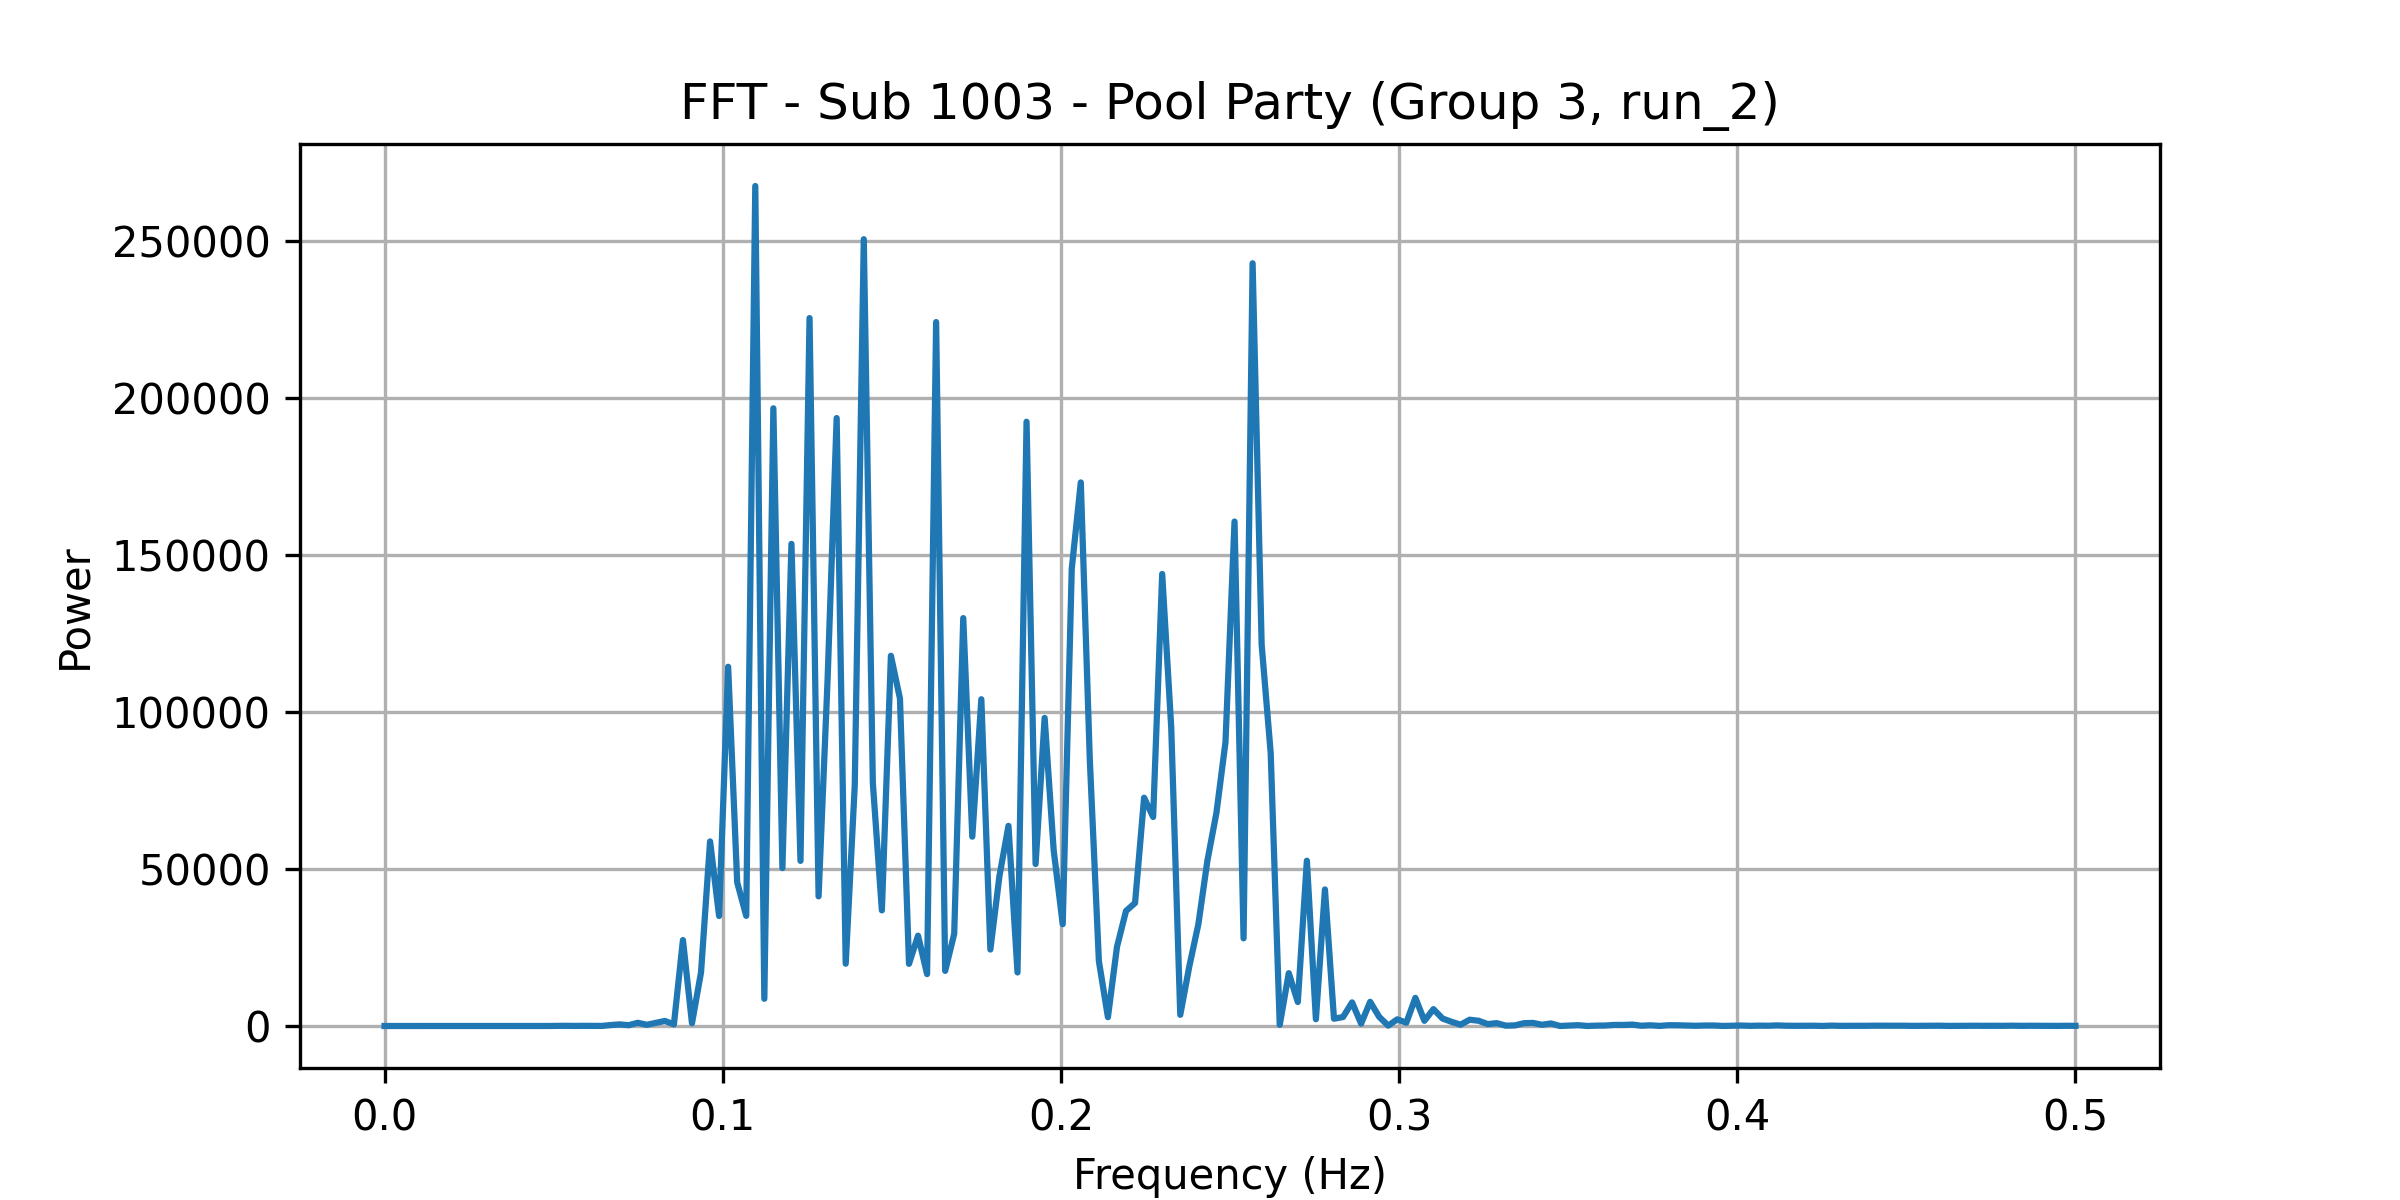

The data file committed next to this chart (first rows):
frequency, power
0.0, 0.5165
0.002674, 0.365
0.005348, 2.825
0.008021, 4.32
0.0107, 2.346
0.01337, 2.934
0.01604, 10.76
0.01872, 3.689
0.02139, 2.13
0.02406, 1.31
0.02674, 6.109
0.02941, 16.02
0.03209, 10.23
0.03476, 6.106
0.03743, 19.04
0.04011, 11.31
0.04278, 13.85
0.04545, 25
0.04813, 5.549
0.0508, 41.44
0.05348, 60.54
0.05615, 25.4
0.05882, 52.12
0.0615, 20.85
0.06417, 21.75
0.06684, 294.1
0.06952, 510.2
0.07219, 249.4
0.07487, 1022
0.07754, 388.8
0.08021, 1014
0.08289, 1605
0.08556, 512.4
0.08824, 27364
0.09091, 879.5
0.09358, 17090
0.09626, 58774
0.09893, 35040
0.1016, 114399
0.1043, 45722
0.107, 35076
0.1096, 267499
0.1123, 8661
0.115, 196706
0.1176, 50291
0.1203, 153528
0.123, 52586
0.1257, 225440
0.1283, 41287
0.131, 110614
0.1337, 193597
0.1364, 19835
0.139, 76553
0.1417, 250549
0.1444, 77469
0.1471, 36822
0.1497, 117895
0.1524, 104287
0.1551, 19797
0.1578, 28764
... 128 more rows
